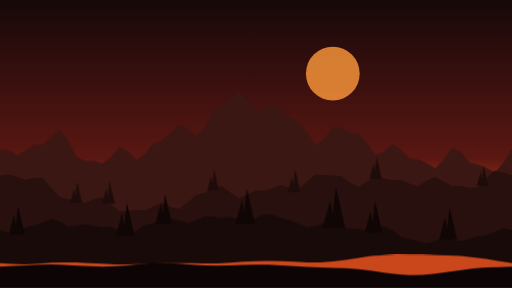
t = 0.00 s
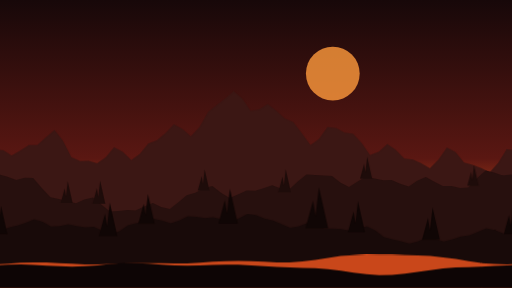
t = 1.67 s
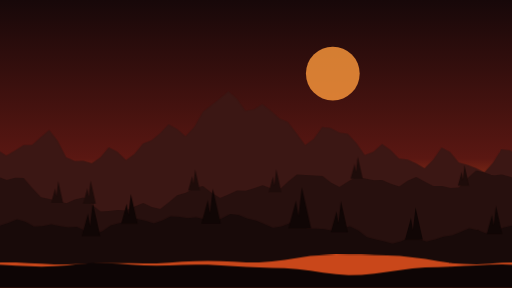
t = 3.33 s
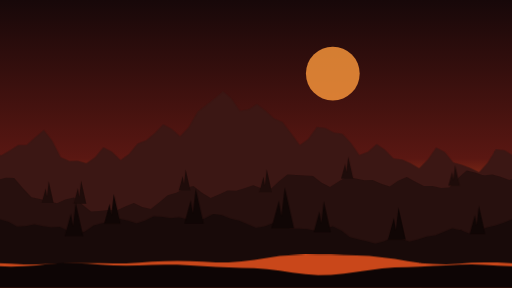
t = 5.00 s
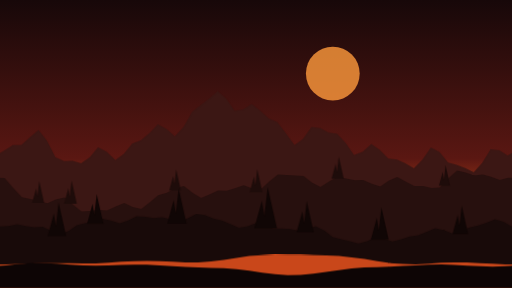
t = 6.67 s
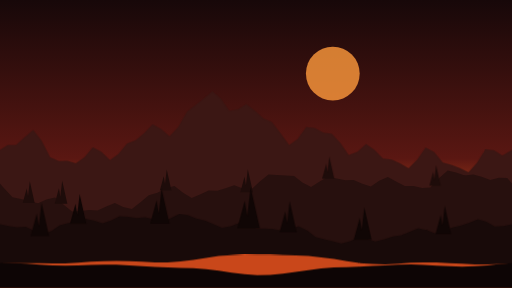
t = 8.33 s

The animated SVG that drew these frames (rendered in a browser with its animation timeline set to each time). Animation: 1 CSS @keyframes rule; frames cover the first 8.33 s, repeats indefinitely.

<svg xmlns="http://www.w3.org/2000/svg" viewBox="0 0 1600 900" preserveAspectRatio="xMidYMid slice">
<!-- SOMET-742 loading scene "volcanic". Generated by frontend/scripts/generate-loading-scenes.mjs -->
<style>@keyframes drift{to{transform:translateX(-1600px)}}.l0,.l1,.l2,.l3{animation:drift linear infinite}.l0{animation-duration:160s}.l1{animation-duration:90s}.l2{animation-duration:50s}.l3{animation-duration:28s}@media (prefers-reduced-motion:reduce){.l0,.l1,.l2,.l3{animation:none}}</style>
<defs><linearGradient id="sky" x1="0" y1="0" x2="0" y2="1"><stop offset="0" stop-color="#170809"/><stop offset=".55" stop-color="#5a1712"/><stop offset=".8" stop-color="#e0591f"/></linearGradient><g id="spike"><path d="M-26 6-8-60-2-24 6-92 28 6Z"/></g></defs>
<rect width="1600" height="900" fill="url(#sky)"/>
<circle cx="1040" cy="230" r="84" fill="#ff9a3c" opacity="0.8"/>
<g class="l0"><g id="L0"><path d="M-2 466L0 466L27 469L53 486L80 470L107 453L133 453L160 429L187 406L213 439L240 491L267 503L293 502L320 510L347 491L373 460L400 474L427 500L453 481L480 448L507 438L533 416L560 388L587 403L613 426L640 397L667 349L693 329L720 308L747 285L773 307L800 346L827 341L853 325L880 346L907 370L933 381L960 416L987 453L1013 434L1040 397L1067 400L1093 414L1120 418L1147 447L1173 484L1200 474L1227 450L1253 468L1280 495L1307 498L1333 510L1360 526L1387 498L1413 461L1440 475L1467 508L1493 515L1520 525L1547 538L1573 509L1600 466L1602 466V900H-2Z" fill="#3b1714"/></g><use href="#L0" x="1600"/></g>
<g class="l1"><g id="L1"><path d="M-2 548L0 548L27 545L53 552L80 562L107 555L133 556L160 587L187 616L213 622L240 629L267 635L293 623L320 617L347 640L373 661L400 659L427 656L453 658L480 645L507 634L533 647L560 653L587 632L613 610L640 602L667 588L693 581L720 602L747 619L773 608L800 595L827 596L853 588L880 579L907 589L933 592L960 567L987 545L1013 547L1040 548L1067 550L1093 570L1120 584L1147 567L1173 552L1200 558L1227 563L1253 562L1280 574L1307 583L1333 565L1360 553L1387 568L1413 581L1440 581L1467 587L1493 586L1520 557L1547 533L1573 539L1600 548L1602 548V900H-2Z" fill="#27100e"/><use href="#spike" transform="translate(237 630) scale(0.69)" fill="#1e0c0a"/><use href="#spike" transform="translate(338 632) scale(0.73)" fill="#1e0c0a"/><use href="#spike" transform="translate(665 591) scale(0.67)" fill="#1e0c0a"/><use href="#spike" transform="translate(918 596) scale(0.73)" fill="#1e0c0a"/><use href="#spike" transform="translate(1173 554) scale(0.70)" fill="#1e0c0a"/><use href="#spike" transform="translate(1507 576) scale(0.65)" fill="#1e0c0a"/></g><use href="#L1" x="1600"/></g>
<g class="l2"><g id="L2"><path d="M-2 719L0 719L27 730L53 723L80 711L107 705L133 696L160 685L187 693L213 708L240 706L267 701L293 706L320 710L347 709L373 721L400 732L427 722L453 704L480 697L507 692L533 684L560 689L587 698L613 689L640 676L667 677L693 681L720 679L747 685L773 692L800 682L827 668L853 672L880 683L907 689L933 700L960 712L987 707L1013 697L1040 703L1067 714L1093 714L1120 716L1147 721L1173 715L1200 707L1227 720L1253 741L1280 748L1307 754L1333 761L1360 754L1387 741L1413 746L1440 755L1467 748L1493 739L1520 735L1547 724L1573 713L1600 719L1602 719V900H-2Z" fill="#180a09"/><use href="#spike" transform="translate(51 726) scale(0.90)" fill="#100605"/><use href="#spike" transform="translate(390 732) scale(1.07)" fill="#100605"/><use href="#spike" transform="translate(510 693) scale(0.94)" fill="#100605"/><use href="#spike" transform="translate(765 693) scale(1.12)" fill="#100605"/><use href="#spike" transform="translate(1042 706) scale(1.31)" fill="#100605"/><use href="#spike" transform="translate(1166 720) scale(0.99)" fill="#100605"/><use href="#spike" transform="translate(1399 743) scale(1.03)" fill="#100605"/></g><use href="#L2" x="1600"/></g>
<g class="l3"><g id="L3"><path d="M-2 822L0 822L40 825L80 826L120 824L160 821L200 820L240 820L280 822L320 824L360 826L400 826L440 825L480 823L520 822L560 822L600 822L640 823L680 823L720 821L760 818L800 816L840 815L880 816L920 818L960 820L1000 820L1040 817L1080 812L1120 806L1160 800L1200 797L1240 795L1280 796L1320 796L1360 797L1400 798L1440 800L1480 804L1520 809L1560 816L1600 822L1602 822V900H-2Z" fill="#c9471a"/><path d="M-2 833L0 833L40 831L80 829L120 827L160 826L200 828L240 830L280 832L320 833L360 832L400 829L440 825L480 822L520 822L560 824L600 827L640 829L680 830L720 829L760 828L800 827L840 827L880 829L920 832L960 834L1000 836L1040 837L1080 838L1120 841L1160 846L1200 852L1240 857L1280 860L1320 859L1360 855L1400 850L1440 844L1480 839L1520 836L1560 835L1600 833L1602 833V900H-2Z" fill="#0d0505"/></g><use href="#L3" x="1600"/></g>

</svg>
